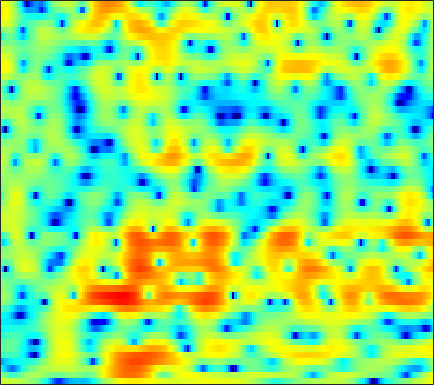

The file beside this chart, header and first rows:
3.0454, 3.0529, 3.0324, 2.9721, 2.9036, 2.7853, 2.6464, 2.5318, 2.3567, 2.1551, 1.9211, 1.7169, 1.4007, 1.0245, 0.68956, 0.16378, -0.47026, -1.0219, -1.884, -2.9406, -4.2187, -5.3356, -7.0585, -9.0811
0.8669, 0.08285, -1.007, -2.05, -2.688, -3.168, -3.1, -2.725, -1.962, -1.085, -0.2461, 0.3121, 0.9331, 1.403, 1.659, 1.868, 1.929, 1.877, 1.686, 1.373, 0.9556, 0.5939, 0.08565, -0.3951
-5.259, -6.269, -7.796, -9.522, -10.78, -11.78, -11.24, -9.985, -7.98, -6.115, -4.52, -3.505, -2.365, -1.413, -0.8001, -0.09621, 0.4903, 0.8633, 1.289, 1.639, 1.935, 2.129, 2.347, 2.53
-10.1, -8.862, -7.712, -6.949, -6.525, -6.087, -5.736, -5.495, -5.205, -4.947, -4.726, -4.583, -4.405, -4.184, -3.95, -3.49, -2.844, -2.241, -1.35, -0.4068, 0.5185, 1.173, 1.974, 2.673
-3.639, -3.358, -3.044, -2.841, -2.765, -2.778, -2.944, -3.188, -3.696, -4.454, -5.507, -6.574, -8.542, -11.55, -15.25, -27.73, -18.87, -12.64, -7.881, -4.66, -2.244, -0.7763, 0.8511, 2.168
-1.126, -1.088, -1.077, -1.148, -1.26, -1.505, -1.89, -2.285, -2.967, -3.818, -4.798, -5.614, -6.746, -7.79, -8.39, -8.713, -8.361, -7.622, -6.231, -4.533, -2.76, -1.489, 0.08227, 1.453
-2.357, -1.877, -1.418, -1.151, -1.071, -1.144, -1.425, -1.756, -2.395, -3.286, -4.462, -5.588, -7.526, -10.25, -13.21, -20.42, -25.39, -16.02, -10.03, -6.255, -3.462, -1.768, 0.0998, 1.63
-4.491, -3.861, -3.21, -2.756, -2.533, -2.394, -2.405, -2.49, -2.715, -3.071, -3.528, -3.921, -4.491, -5.035, -5.36, -5.529, -5.255, -4.73, -3.68, -2.407, -1.079, -0.1157, 1.053, 2.076
-5.805, -5.423, -5.008, -4.714, -4.555, -4.409, -4.323, -4.282, -4.237, -4.177, -4.084, -3.971, -3.762, -3.47, -3.197, -2.745, -2.189, -1.717, -1.019, -0.2768, 0.4891, 1.058, 1.789, 2.448
-6.81, -6.486, -6.274, -6.286, -6.438, -6.735, -7.103, -7.387, -7.608, -7.528, -7.112, -6.605, -5.776, -4.837, -4.117, -3.169, -2.25, -1.585, -0.723, 0.09384, 0.8703, 1.425, 2.116, 2.753
-5.576, -5.563, -5.829, -6.489, -7.266, -8.774, -11.05, -13.48, -17.98, -20.61, -15.89, -12.61, -9.458, -7.184, -5.861, -4.401, -3.222, -2.462, -1.521, -0.6357, 0.2322, 0.8683, 1.698, 2.492
-2.185, -2.417, -2.947, -3.717, -4.497, -5.797, -7.25, -8.393, -9.741, -10.23, -9.619, -8.753, -7.381, -6.147, -5.386, -4.633, -4.133, -3.891, -3.674, -3.385, -2.716, -1.915, -0.5568, 0.9079
0.6414, 0.5346, 0.1477, -0.4715, -1.06, -2.026, -3.071, -3.878, -4.809, -5.355, -5.468, -5.286, -4.873, -4.384, -4.114, -4.048, -4.524, -5.385, -7.689, -12.76, -25.34, -12.78, -5.502, -1.403
1.109, 1.196, 0.9534, 0.326, -0.3897, -1.76, -3.681, -5.551, -8.874, -13.16, -14.04, -11.14, -7.607, -5.22, -3.987, -2.945, -2.44, -2.316, -2.369, -2.427, -2.125, -1.468, -0.1079, 1.327
0.5012, 0.4393, 0.1835, -0.3393, -0.8994, -1.882, -3.176, -4.301, -6.029, -7.334, -7.46, -6.774, -5.301, -3.837, -2.9, -1.897, -1.149, -0.7323, -0.2695, 0.1477, 0.5589, 0.8732, 1.351, 1.886
0.1865, -0.07503, -0.4192, -0.7324, -0.9529, -1.196, -1.426, -1.596, -1.726, -1.761, -1.68, -1.52, -1.232, -0.9097, -0.6718, -0.4198, -0.2387, -0.1527, -0.107, -0.08643, -0.03909, 0.02255, 0.1378, 0.3361
-0.9932, -1.751, -2.378, -2.328, -1.944, -1.214, -0.4253, 0.1144, 0.748, 1.204, 1.526, 1.702, 1.821, 1.811, 1.698, 1.422, 0.9827, 0.5621, -0.1322, -0.9561, -1.807, -2.326, -2.787, -2.856
-4.476, -8.989, -24.84, -10.69, -5.732, -2.032, 0.2999, 1.539, 2.726, 3.507, 4.008, 4.195, 4.232, 4.013, 3.687, 3.018, 2.03, 1.045, -0.6317, -2.917, -6.032, -9.143, -14, -13.95
-0.3438, -1.183, -1.786, -1.463, -0.7868, 0.3728, 1.508, 2.254, 3.03, 3.587, 3.915, 4.002, 3.909, 3.592, 3.193, 2.439, 1.384, 0.3699, -1.288, -3.359, -5.886, -7.898, -10.23, -11.45
1.161, 0.9302, 0.8287, 0.9671, 1.175, 1.56, 1.996, 2.304, 2.646, 2.887, 2.962, 2.926, 2.749, 2.42, 2.073, 1.473, 0.7401, 0.0912, -0.9275, -2.033, -3.277, -4.273, -5.557, -6.985
-0.1233, -0.2781, -0.155, 0.2468, 0.6917, 1.306, 1.85, 2.154, 2.422, 2.485, 2.361, 2.18, 1.846, 1.449, 1.149, 0.756, 0.392, 0.1212, -0.2737, -0.7156, -1.214, -1.663, -2.281, -2.924
-6.069, -7.718, -5.938, -2.699, -0.7606, 1.095, 2.246, 2.741, 2.959, 2.713, 2.098, 1.402, 0.2685, -0.8235, -1.371, -1.525, -1.142, -0.683, -0.09539, 0.2848, 0.5161, 0.5585, 0.4402, 0.2582
-2.357, -3.157, -2.201, -0.1034, 1.374, 2.821, 3.659, 3.916, 3.753, 3.014, 1.605, -0.03109, -3.339, -9.27, -20.2, -12.8, -5.969, -3.448, -1.411, -0.2583, 0.3051, 0.509, 0.5273, 0.3689
2.566, 2.604, 2.792, 3.116, 3.38, 3.654, 3.751, 3.649, 3.259, 2.532, 1.442, 0.4216, -1.138, -2.645, -3.451, -3.792, -3.478, -3.099, -2.767, -2.71, -3.008, -3.45, -4.18, -5.038
3.117, 3.273, 3.45, 3.599, 3.661, 3.67, 3.566, 3.395, 3.032, 2.507, 1.85, 1.286, 0.4867, -0.316, -0.8909, -1.584, -2.253, -2.753, -3.556, -4.587, -5.956, -7.363, -9.875, -13.66
2.662, 2.901, 3.186, 3.41, 3.52, 3.58, 3.512, 3.378, 3.072, 2.641, 2.093, 1.611, 0.9073, 0.1546, -0.4303, -1.224, -2.042, -2.702, -3.632, -4.736, -6.036, -7.212, -9.08, -11.09
1.477, 1.937, 2.548, 3.068, 3.38, 3.645, 3.723, 3.65, 3.383, 2.924, 2.279, 1.7, 0.8194, -0.1201, -0.8173, -1.691, -2.43, -2.908, -3.452, -3.968, -4.542, -5.007, -5.716, -6.456
-1.439, -0.06682, 1.537, 2.792, 3.488, 4.106, 4.396, 4.399, 4.13, 3.532, 2.615, 1.702, 0.1871, -1.627, -3.081, -4.77, -5.541, -5.348, -4.606, -3.794, -3.233, -2.999, -2.935, -3.162
-4.667, -1.895, 0.6499, 2.395, 3.304, 4.103, 4.493, 4.54, 4.276, 3.636, 2.584, 1.464, -0.5687, -3.522, -6.736, -14.13, -18.47, -11.3, -6.518, -3.93, -2.389, -1.697, -1.174, -1.046
-1.251, -0.3523, 0.7912, 1.747, 2.305, 2.835, 3.098, 3.13, 2.95, 2.523, 1.827, 1.146, 0.0264, -1.262, -2.229, -3.258, -3.68, -3.525, -2.926, -2.196, -1.573, -1.225, -0.9455, -0.8587
0.2384, 0.5348, 0.9273, 1.265, 1.472, 1.667, 1.767, 1.774, 1.699, 1.517, 1.245, 0.9851, 0.5805, 0.1566, -0.1533, -0.4969, -0.7338, -0.8307, -0.8878, -0.8897, -0.8921, -0.9005, -0.9722, -1.104
0.9616, 0.9887, 0.9689, 0.9032, 0.8349, 0.7348, 0.673, 0.6607, 0.6895, 0.7521, 0.832, 0.8703, 0.8966, 0.8738, 0.8249, 0.7143, 0.5664, 0.4229, 0.2021, -0.06863, -0.379, -0.6486, -1.022, -1.405
1.905, 1.663, 1.153, 0.4761, -0.1088, -0.8402, -1.315, -1.375, -1.036, -0.397, 0.3155, 0.7927, 1.312, 1.66, 1.82, 1.891, 1.817, 1.659, 1.331, 0.8333, 0.17, -0.4596, -1.384, -2.354
3.235, 2.788, 1.762, 0.1, -1.709, -5.202, -9.917, -10.4, -6.008, -2.505, -0.2706, 0.8741, 1.882, 2.488, 2.749, 2.911, 2.906, 2.792, 2.47, 1.89, 0.9584, -0.05649, -2.006, -5.004
3.103, 2.873, 2.181, 0.9499, -0.3058, -2.346, -4.129, -4.367, -3.078, -1.355, -0.09478, 0.5226, 0.8985, 0.9122, 0.7779, 0.6159, 0.6082, 0.7444, 0.9517, 1.045, 0.8027, 0.3608, -0.7463, -2.33
1.544, 1.73, 1.72, 1.521, 1.262, 0.8994, 0.5963, 0.4659, 0.3669, 0.2631, -0.03245, -0.518, -1.635, -3.508, -5.512, -8.598, -8.946, -6.737, -3.748, -1.677, -0.3864, 0.181, 0.5663, 0.6988
-0.3301, -0.08169, 0.1639, 0.4063, 0.5807, 0.7893, 0.9633, 1.028, 0.9892, 0.7278, 0.1994, -0.4581, -1.755, -3.648, -5.472, -7.953, -8.201, -6.47, -3.865, -1.773, -0.2867, 0.5012, 1.263, 1.702
-3.484, -3.828, -3.81, -3.167, -2.366, -1.238, -0.2678, 0.2819, 0.7697, 0.9608, 0.8573, 0.6356, 0.149, -0.4383, -0.8452, -1.224, -1.27, -1.069, -0.5339, 0.1368, 0.7923, 1.243, 1.684, 1.948
-8.169, -12.85, -20.73, -10.59, -6.492, -3.148, -1.043, 0.03163, 0.9697, 1.49, 1.664, 1.616, 1.387, 1.03, 0.7319, 0.3903, 0.1893, 0.1566, 0.3105, 0.617, 1.037, 1.349, 1.686, 1.895
-2.676, -3.644, -4.076, -3.228, -2.091, -0.5645, 0.6995, 1.411, 2.033, 2.326, 2.3, 2.066, 1.52, 0.7071, -0.0572, -1.153, -2.106, -2.518, -2.423, -1.705, -0.7009, 0.00428, 0.7911, 1.307
1.717, 1.498, 1.384, 1.476, 1.659, 1.993, 2.318, 2.502, 2.626, 2.525, 2.17, 1.691, 0.7153, -0.7598, -2.314, -5.313, -10.37, -16.88, -14.08, -7.517, -4.011, -2.306, -0.7975, 0.07288
2.552, 2.392, 2.206, 2.099, 2.057, 2.059, 2.089, 2.107, 2.082, 1.939, 1.62, 1.247, 0.4936, -0.5739, -1.599, -3.253, -4.967, -5.806, -5.685, -4.423, -2.941, -1.995, -1.083, -0.5674
1.775, 1.449, 1, 0.6115, 0.4152, 0.3067, 0.3963, 0.5572, 0.8093, 1.051, 1.187, 1.189, 1.059, 0.7734, 0.4876, 0.06576, -0.3163, -0.5034, -0.5907, -0.4978, -0.3014, -0.1703, -0.06553, -0.1207
0.4168, -0.3878, -1.674, -3.084, -3.936, -4.277, -3.534, -2.584, -1.252, -0.115, 0.7612, 1.233, 1.671, 1.91, 1.986, 1.996, 1.937, 1.855, 1.734, 1.601, 1.437, 1.289, 1.03, 0.6729
-0.3362, -1.538, -3.978, -8.09, -13.92, -23.7, -9.885, -5.973, -2.808, -0.8004, 0.5708, 1.315, 2.013, 2.463, 2.664, 2.78, 2.757, 2.659, 2.452, 2.174, 1.842, 1.583, 1.2, 0.7757
0.827, 0.2969, -0.7605, -2.015, -2.823, -3.241, -2.734, -1.997, -0.9316, 0.03501, 0.8249, 1.325, 1.833, 2.183, 2.336, 2.368, 2.192, 1.946, 1.456, 0.8425, 0.2175, -0.2088, -0.6342, -0.8854
3.142, 3.148, 2.9, 2.458, 2.057, 1.528, 1.029, 0.6847, 0.3078, 0.06974, 0.03829, 0.1791, 0.5564, 0.9692, 1.194, 1.275, 0.989, 0.4872, -0.6166, -2.233, -4.217, -5.627, -6.348, -5.499
5.423, 5.447, 5.22, 4.712, 4.154, 3.142, 1.785, 0.495, -1.661, -4.25, -6.089, -5.76, -3.688, -1.697, -0.648, 0.119, 0.196, -0.2438, -1.533, -3.848, -7.795, -12.58, -16, -9.778
5.785, 5.649, 5.278, 4.653, 4.008, 2.835, 1.252, -0.2979, -3.057, -6.881, -10.56, -9.58, -5.856, -3.1, -1.719, -0.5945, -0.1324, -0.1504, -0.5844, -1.393, -2.407, -3.122, -3.672, -3.742
4.396, 4.186, 3.79, 3.251, 2.748, 1.928, 0.9587, 0.1533, -0.9424, -1.87, -2.405, -2.461, -2.079, -1.439, -0.9471, -0.3907, -0.03783, 0.0988, 0.09443, -0.07798, -0.3802, -0.6634, -1.057, -1.512
2.391, 2.202, 1.933, 1.616, 1.315, 0.856, 0.3285, -0.08479, -0.5904, -0.9856, -1.18, -1.179, -1.012, -0.6785, -0.3863, 0.01008, 0.3648, 0.5625, 0.7223, 0.7564, 0.6843, 0.5719, 0.3071, -0.06242
-0.67, -0.524, -0.2461, -0.09145, -0.1252, -0.3829, -0.8474, -1.277, -1.851, -2.278, -2.409, -2.252, -1.79, -1.143, -0.5981, 0.09488, 0.6994, 1.063, 1.431, 1.652, 1.735, 1.714, 1.571, 1.333
-6.76, -4.052, -1.916, -0.9131, -0.6878, -1.016, -1.974, -3.075, -5.015, -7.045, -7.812, -6.92, -4.762, -2.716, -1.432, -0.06107, 0.9614, 1.558, 2.142, 2.517, 2.689, 2.691, 2.582, 2.333
-1.451, -0.4338, 0.6191, 1.064, 0.9652, 0.275, -1.117, -2.712, -5.845, -10.71, -13.91, -10.48, -6.032, -3.099, -1.567, -0.04541, 1.057, 1.667, 2.245, 2.603, 2.76, 2.745, 2.536, 2.087
4.402, 4.189, 3.909, 3.482, 3.004, 2.139, 1.012, 0.004218, -1.412, -2.608, -3.299, -3.384, -3.006, -2.366, -1.844, -1.205, -0.6631, -0.3431, 0.008886, 0.2693, 0.4418, 0.4953, 0.3172, -0.1921
6.093, 5.746, 5.19, 4.5, 3.882, 2.894, 1.735, 0.7834, -0.5311, -1.817, -2.947, -3.61, -4.235, -4.566, -4.654, -4.722, -4.846, -4.933, -4.954, -4.696, -4.109, -3.562, -2.878, -2.504
6.279, 6.003, 5.456, 4.702, 3.998, 2.854, 1.445, 0.2173, -1.688, -3.933, -6.443, -8.27, -9.879, -10.05, -9.725, -9.483, -10.04, -11.21, -14.06, -16, -12.05, -8.741, -5.508, -3.379
5.325, 5.147, 4.678, 3.957, 3.248, 2.075, 0.6127, -0.7291, -2.955, -5.872, -10.07, -14.99, -24.35, -16.54, -13.02, -10.81, -10.2, -10.56, -11.64, -11.77, -9.416, -7.056, -4.248, -2.093
